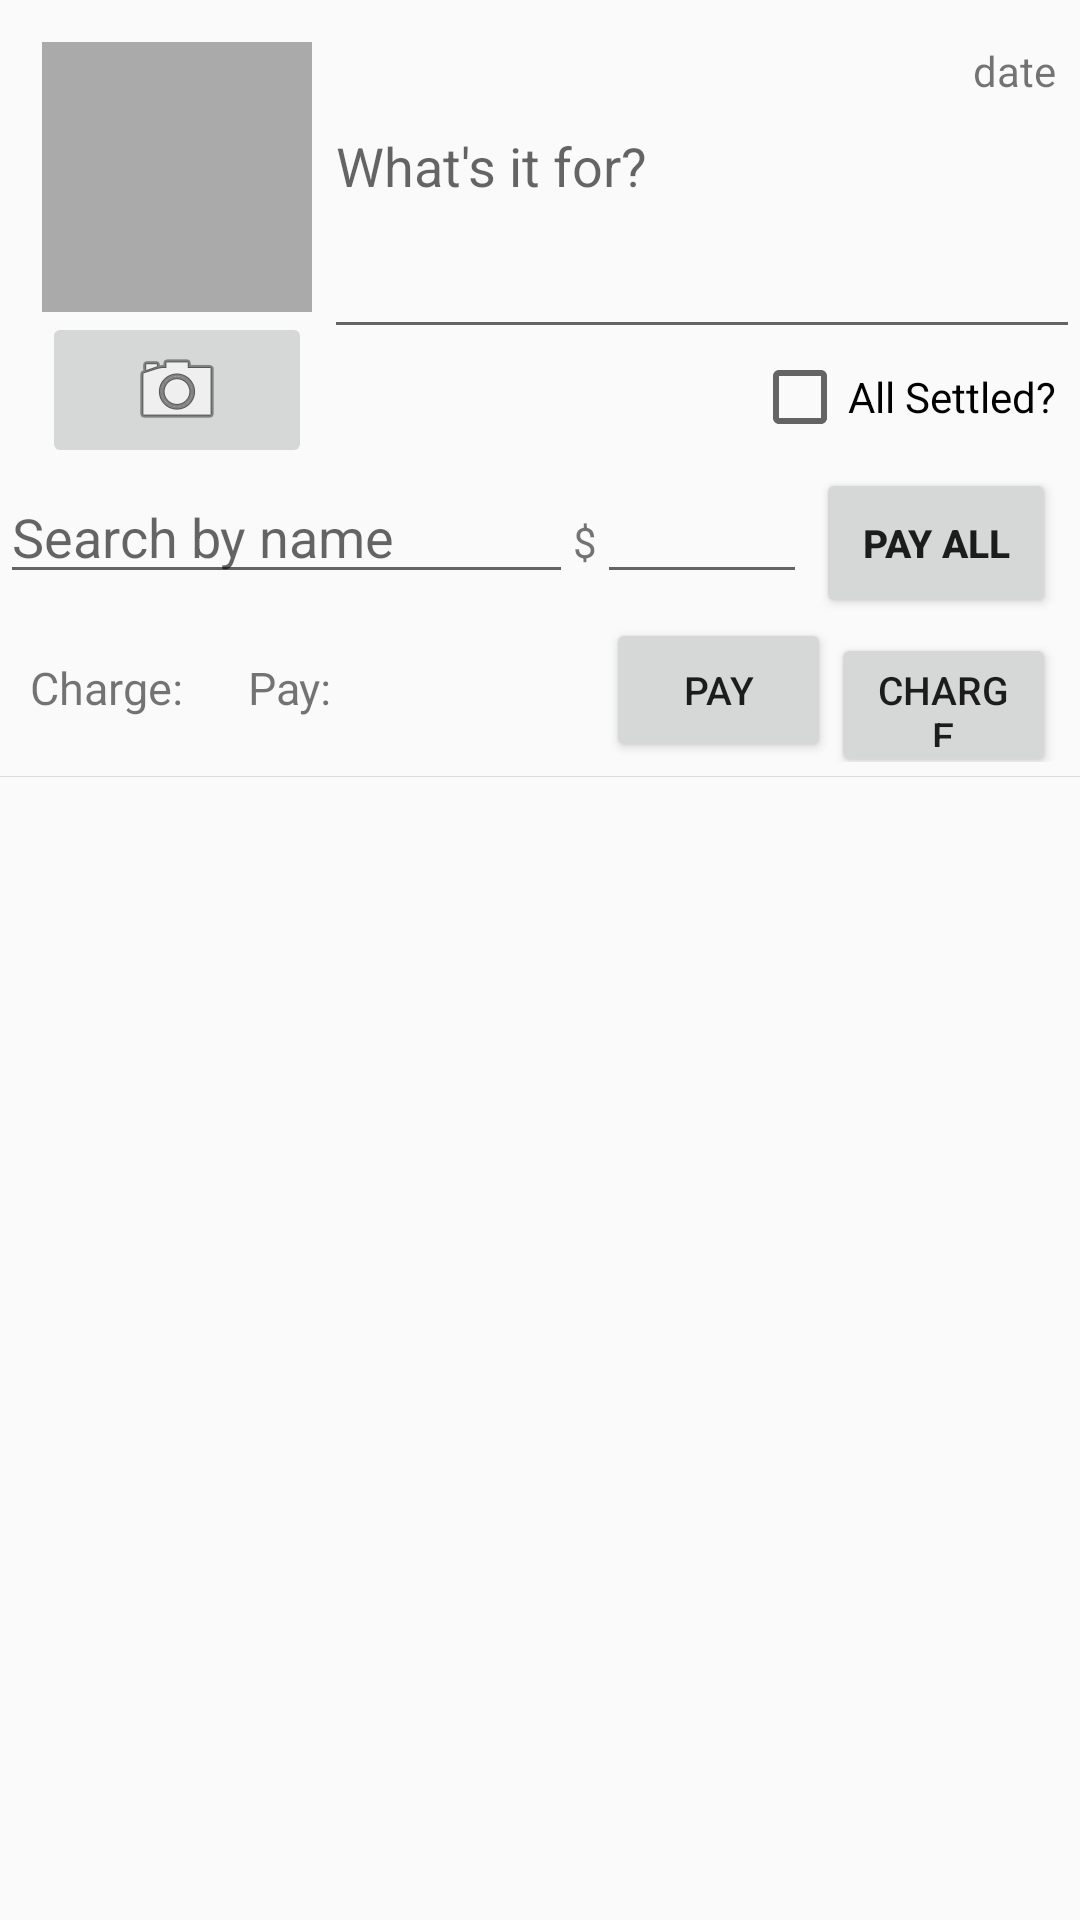

This screen was rendered from an Android layout file. Write that file and the resources it references.
<!-- AndroidManifest.xml: application theme AppTheme -->
<!-- res/layout/fragment_event.xml -->
<?xml version="1.0" encoding="utf-8"?>
<LinearLayout xmlns:android="http://schemas.android.com/apk/res/android"
              android:layout_width="match_parent"
              android:layout_height="match_parent"
              android:orientation="vertical">

    <LinearLayout
        android:layout_width="match_parent"
        android:layout_height="wrap_content"
        android:orientation="horizontal"
        android:layout_marginLeft="14dp"
        android:layout_marginTop="14dp">

        <LinearLayout
            android:layout_width="wrap_content"
            android:layout_height="wrap_content"
            android:orientation="vertical"
            android:layout_marginRight="4dp">

            <ImageView
                android:id="@+id/event_imageView"
                android:layout_width="90dp"
                android:layout_height="90dp"
                android:scaleType="centerInside"
                android:background="@android:color/darker_gray"
                android:cropToPadding="true"/>

            <ImageButton
                android:id="@+id/event_imageButton"
                android:layout_width="match_parent"
                android:layout_height="wrap_content"
                android:src="@android:drawable/ic_menu_camera" />

        </LinearLayout>

        <LinearLayout
            android:layout_width="fill_parent"
            android:layout_height="wrap_content"
            android:orientation="vertical"
            >

            <LinearLayout
                android:layout_width="fill_parent"
                android:layout_height="wrap_content">
                <TextView
                    android:layout_width="wrap_content"
                    android:layout_height="wrap_content"
                    android:layout_weight="1"/>
                <TextView
                    android:id="@+id/event_date"
                    android:layout_marginRight="8dp"
                    android:layout_width="wrap_content"
                    android:layout_height="wrap_content"
                    android:text="date"/>
            </LinearLayout>
            <EditText
                android:id="@+id/event_title"
                android:lines="3"
                android:gravity="left|top"
                android:layout_width="match_parent"
                android:layout_height="wrap_content"
                android:hint="@string/event_hint" />
            <LinearLayout
                android:layout_width="fill_parent"
                android:layout_height="wrap_content">
                <TextView
                    android:layout_width="wrap_content"
                    android:layout_height="wrap_content"
                    android:layout_weight="1"/>
                <CheckBox
                    android:layout_marginRight="8dp"
                    android:id="@+id/event_solved"
                    android:layout_width="wrap_content"
                    android:layout_height="wrap_content"
                    android:text="@string/event_settled" />
            </LinearLayout>
        </LinearLayout>


    </LinearLayout>



    <LinearLayout
        android:layout_width="match_parent"
        android:layout_height="wrap_content">
        <AutoCompleteTextView
            android:id="@+id/friend_selector"
            android:layout_width="wrap_content"
            android:layout_height="wrap_content"
            android:hint="Search by name"
            android:layout_weight="1"/>
        <TextView
            android:layout_width="wrap_content"
            android:layout_height="wrap_content"
            android:text="$"/>
        <EditText
            android:id="@+id/amount"
            android:layout_width="70dp"
            android:layout_height="wrap_content"
            />

        <Button
            android:id="@+id/pay_all_button"
            android:layout_width="80dp"
            android:layout_height="50dp"
            android:layout_marginLeft="3dp"
            android:layout_marginRight="8dp"
            android:textSize="13dp"
            android:textStyle="bold"
            android:text="@string/pay_all"
            />
    </LinearLayout>

    <LinearLayout
        android:layout_width="match_parent"
        android:layout_height="wrap_content">
        <TextView
            android:layout_marginLeft="10dp"
            android:layout_width="wrap_content"
            android:layout_height="wrap_content"
            android:textSize="15dp"
            android:text="Charge: "/>

        <TextView
            android:id="@+id/charge_amount"
            android:textSize="15dp"
            android:layout_width="wrap_content"
            android:layout_height="wrap_content"
            />

        <TextView
            android:layout_marginLeft="18dp"
            android:textSize="15dp"
            android:layout_width="wrap_content"
            android:layout_height="wrap_content"
            android:text="Pay: "/>

        <TextView
            android:textSize="15dp"
            android:id="@+id/pay_amount"
            android:layout_width="wrap_content"
            android:layout_height="wrap_content"
            />


        <TextView
            android:layout_width="wrap_content"
            android:layout_height="wrap_content"
            android:layout_weight="1"/>

        <Button
            android:id="@+id/add_pay"
            android:layout_width="75dp"
            android:layout_height="48dp"
            android:layout_marginLeft="12dp"
            android:textSize="13dp"
            android:text="@string/add_pay"/>

        <Button
            android:id="@+id/add_charge"
            android:layout_width="75dp"
            android:layout_height="48dp"
            android:layout_marginRight="8dp"
            android:textSize="13dp"
            android:text="@string/add_charge"/>

    </LinearLayout>

    <TextView
        android:layout_width="match_parent"
        android:layout_height="5dp"
        android:text=""
        style="?android:listSeparatorTextViewStyle" />

    <FrameLayout xmlns:android="http://schemas.android.com/apk/res/android"
                 android:id="@+id/fragmentContainer"
                 android:layout_width="match_parent"
                 android:layout_height="match_parent"
        />
</LinearLayout>
<!-- resources referenced by this layout -->
<resources>
  <string name="add_charge">Charge</string>
  <string name="add_pay">Pay</string>
  <string name="event_hint">"What's it for?"</string>
  <string name="event_settled">All Settled?</string>
  <string name="pay_all">Pay All</string>
  <style name="AppTheme" parent="Base.Theme.AppCompat.Light.DarkActionBar">
          
      </style>
</resources>
